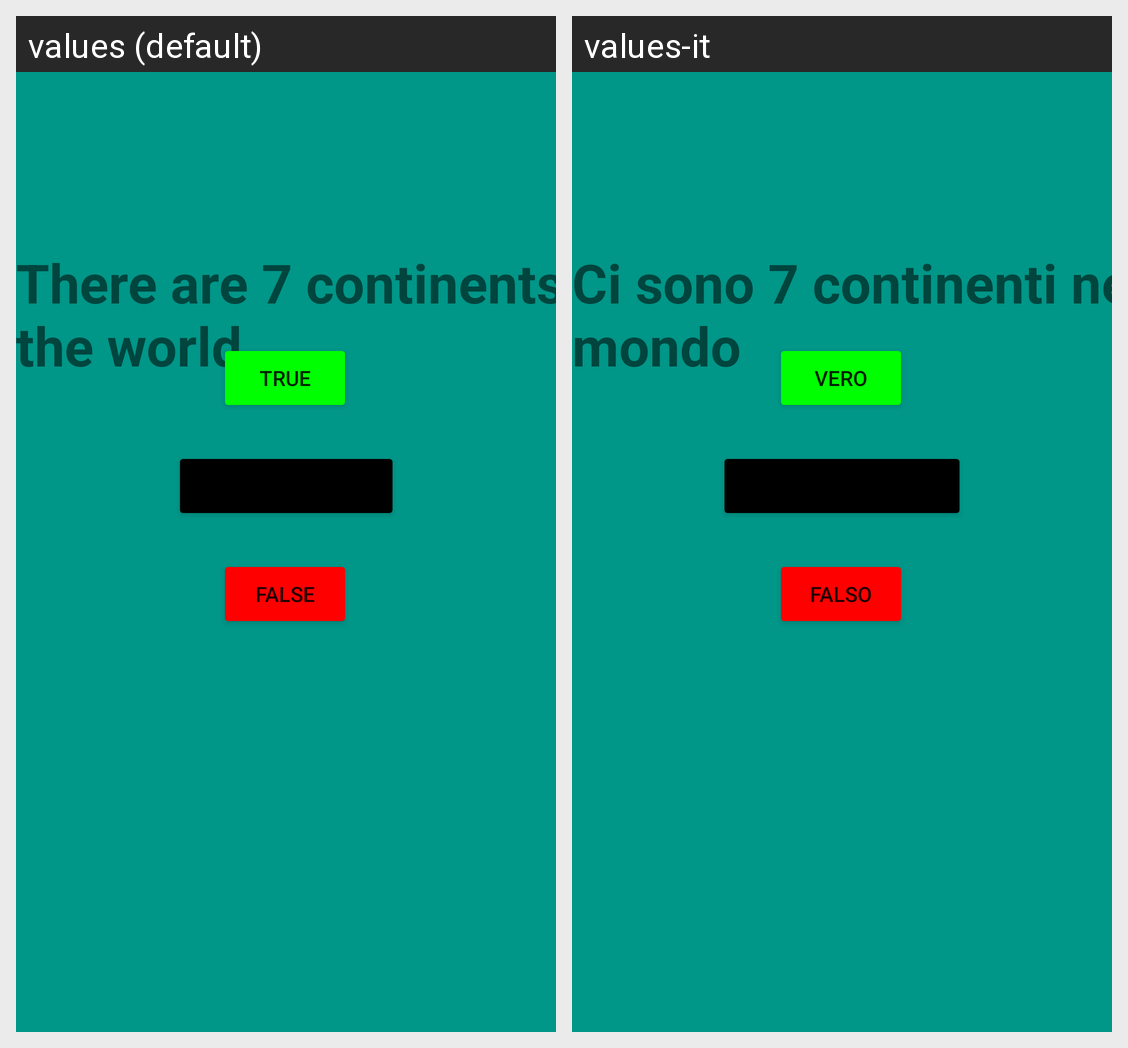

The same Android screen rendered under two of its app's locales, left to right. List the strings drawn on it with the default value and each locale's translation.
Android screen res/layout/fragment_second.xml rendered under 2 locales, left to right: values (default), values-it. Device: Nexus 5 (rendered at 1080×1920; each locale shown at half size, 540×960, under a caption strip naming it); theme Theme.Myquizapp_bk.
Strings drawn on this screen, with the default value and each locale's value (text and hints the layout hard-codes, and strings that could not be matched under every locale, appear in the picture but are not listed):

there_are_7_continents_in_the_world
  values: There are 7 continents in the world
  values-it: Ci sono 7 continenti nel mondo

True_
  values: True
  values-it: Vero

False_
  values: False
  values-it: Falso
